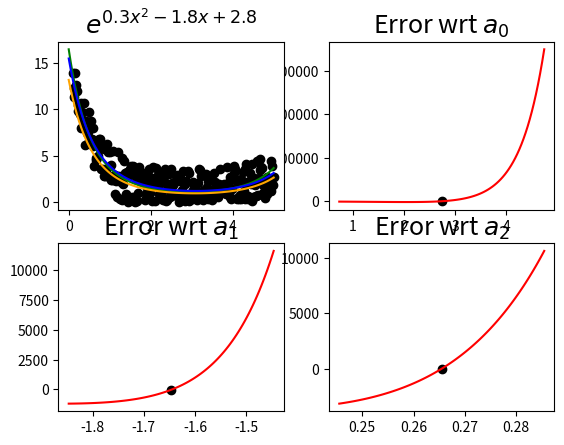

Recreate this plot in Python.
#!/usr/bin/python3

import math
import numpy as np
import random

# Graph rendering

import matplotlib.pyplot as plt
import matplotlib.path as mpath
import matplotlib.patches as mpatches

# Linear regression

################################################
# Global configuration structure

class PlotConfig:
	rows = 2
	columns = 2
	pos = 1
	fig = plt.figure()
	fontsize = 18
	def add_subplot(self):
		ax = self.fig.add_subplot(self.rows, self.columns, self.pos + 1)
		self.pos += 1
		self.pos = self.pos % (self.rows * self.columns)
		return ax

################################################
# y = f(x) functions

def poly_string(a):
	line = ''

	if len(a) > 2:
		line += '{}x^{}'.format(a[-1], len(a) - 1)

	for j in range(1, len(a) - 2):
		power = len(a) - j - 1
		if a[power] < 0:
			line += " - "
		else:
			line += " + "
		line += '{}x^{}'.format(abs(a[power]), power)
	if len(a) > 1:
		if a[1] < 0:
			line += " - "
		else:
			line += " + "
		line += '{}x'.format(abs(a[1]))
	if len(a) > 0:
		if a[0] < 0:
			line += " - "
		else:
			line += " + "
		line += '{}'.format(abs(a[0]))
	return line

def poly(a, x):
	p = 0
	for j in range(len(a)):
		p += a[j] * x**j
	return p

def fn(a, x):
	y = math.exp(poly(a, x))
	return y

def fn_error(a, x, y):
	e = 0
	for i in range(len(x)):
		yp = fn(a, x[i])
		e += (y[i] - yp)**2
	return e

def fn_error_deriv(a, j, x, y):
	e = 0
	for i in range(len(x)):
		e += (2 * x[i]**j * fn(a, x[i])**2) - (2 * y[i] * x[i]**j * fn(a, x[i]))
	return e

def fn_error_deriv_2(a, j, x, y):
	e = 0
	for i in range(len(x)):
		e += (4 * x[i]**(2 * j) * fn(a, x[i])**2) - (2 * y[i] * x[i]**(2 * j) * fn(a, x[i]))
	return e

################################################
# Convenience output

def print_fn(a):
	print(poly_string(a))

################################################
# Newton-Raphson method to find the zero point

def solve(accuracy, a, j, x, y):
	atest = a.copy()
	yprev = 0
	yval = fn_error_deriv(atest, j, x, y)
	while abs(yval - yprev) > accuracy:
		atest[j] = atest[j] - (fn_error_deriv(atest, j, x, y) / fn_error_deriv_2(atest, j, x, y))
		yprev = yval
		yval = fn_error_deriv(atest, j, x, y)
		#print('Difference: {}'.format(abs(yval - yprev)))
	return atest[j]

################################################
# Graph drawing functions

def draw_graph(config, a):
	xrange = np.linspace(0, 5, 100)
	yvals = [fn(a, x) for x in xrange]

	ax = config.add_subplot()
	ax.set_title('$e^{{ {} }}$'.format(poly_string(a)), fontsize=config.fontsize)
	plt.plot(xrange, yvals, 'g')

def draw_graphs(config, a, atest, polynomial, x, y):
	xrange = np.linspace(0, 5, 100)
	yvals = [fn(a, x) for x in xrange]
	ytest = [fn(atest, x) for x in xrange]

	ax = config.add_subplot()
	ax.set_title('$e^{{ {} }}$'.format(poly_string(a)), fontsize=config.fontsize)
	plt.plot(xrange, yvals, color='g')
	plt.plot(xrange, ytest, color='b')

	ylogvals = [math.exp(yval) for yval in np.poly1d(polynomial)(xrange)]
	plt.plot(xrange, ylogvals, color='orange')
	plt.scatter(x, y, color='black')

def draw_graph_deriv(config, a, j, x, y):
	print('Error for {}: {}'.format(j, fn_error_deriv(a, j, x, y)))
	distance = 2.0 / 10**j
	arange = np.linspace(a[j] - distance, a[j] + distance, 100)

	yvals = []
	atest = a.copy()
	for aval in arange:
		atest[j] = aval
		yval = fn_error_deriv(atest, j, x, y)
		#yval = fn_error(atest, x, y)
		yvals.append(yval)

	ax = config.add_subplot()
	ax.set_title('Error wrt $a_{}$'.format(j), fontsize=config.fontsize)
	plt.plot(arange, yvals, 'r')

	scatterx = [a[j]]
	scattery = [fn_error_deriv(a, j, x, y)]
	plt.scatter(scatterx, scattery, color='black')
	print('Deriv y = {}'.format(scattery[0]))

def draw_graph_error(config, a, j, x, y):
	print('Error for {}: {}'.format(j, fn_error_deriv(a, j, x, y)))
	distance = 0.3**(j + 1)
	arange = np.linspace(a[j] - distance, a[j] + distance, 100)

	yvals = []
	atest = a.copy()
	for aval in arange:
		atest[j] = aval
		yval = fn_error(atest, x, y)
		yvals.append(yval)

	ax = config.add_subplot()
	ax.set_title('Error along $a_{}$'.format(j), fontsize=config.fontsize)
	plt.plot(arange, yvals, 'b')

################################################
# Linear regression

def linear_regression(degree, x, y):
	ylog = [math.log(yval) for yval in y]
	polynomial = np.polyfit(x, ylog, degree)
	return polynomial

################################################
# Main

print('# Calculating')
print()

#random.seed(0)
accuracy_difference = 1E-10
accuracy_total = 1E-12

e = 2.5
a = [2.8, -1.8, 0.3]
print_fn(a)

#x = [1, 2, 3, 4]
x = np.linspace(0.1, 5, 256)

y = []
for xval in x:
	yval = fn(a, xval)
	yval += (2 * random.random() * e) - e
	yval = abs(yval)
	y.append(yval)

polynomial = linear_regression(len(a) - 1, x, y)
apoly = polynomial.tolist()
apoly.reverse()


config = PlotConfig()

atest = apoly.copy()
error = 1.0
while error > accuracy_total:
	error = 0
	for j in range(len(a)):
		atest[j] = solve(accuracy_difference, atest, j, x, y)
		error += abs(fn_error_deriv(atest, j, x, y))
	#print('Total error: {}'.format(error))

for j in range(len(a)):
	draw_graph_deriv(config, atest, j, x, y)

config.pos = 0
draw_graphs(config, a, atest, polynomial, x, y)

print()
print('# Polynomial indices')
print()
print('Ground : {}'.format(a))
print('Linear : {}'.format(apoly))
print('Expone : {}'.format(atest))

print()
print('# Function expressions')
print()
print('Ground f(x) = e^{{{}}}'.format(poly_string(a)))
print('Linear f(x) = e^{{{}}}'.format(poly_string(apoly)))
print('Expone f(x) = e^{{{}}}'.format(poly_string(atest)))


print()
print('# Error comparison')
print()
print('Ground E = {}'.format(fn_error(a, x, y)))
print('Linear E = {}'.format(fn_error(apoly, x, y)))
print('Expone E = {}'.format(fn_error(atest, x, y)))


plt.show()

